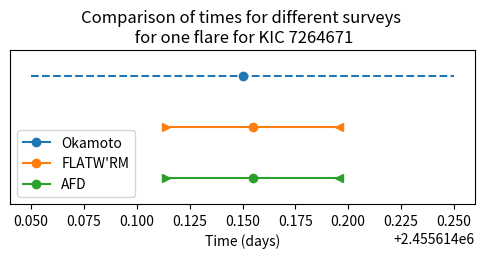

Here is the Python script that generated this plot:
# -*- coding: utf-8 -*-
"""
Created on Tue Aug  6 10:02:31 2024

@author: david
"""
import matplotlib.pyplot as plt
import numpy as np

Okamoto_pt = 2455614.15
Okamoto_dur = 0.1

FW_pt = 2455614.1549
FW_se = [2455614.1140, 2455614.1958]

AFD_pt = 2455614.154901321
AFD_se = [2455614.11403342274, 2455614.195769320424]



plt.figure(figsize=(6,2))
plt.plot(Okamoto_pt, 3, color = "tab:blue", marker = 'o', label = "Okamoto")
plt.plot(np.linspace(Okamoto_pt-Okamoto_dur, Okamoto_pt+Okamoto_dur, 1000), np.linspace(3,3,1000), color = "tab:blue", linestyle = '--')

plt.plot(FW_pt, 2, color = "tab:orange", marker = 'o', label = "FLATW'RM")
plt.plot(FW_se[0], 2, color = "tab:orange", marker = '>')
plt.plot(FW_se[1], 2, color = "tab:orange", marker = '<')
plt.plot(np.linspace(FW_se[0], FW_se[1], 1000), np.linspace(2,2,1000), color = "tab:orange", linestyle = '-')

plt.plot(AFD_pt, 1, color = "tab:green", marker = 'o',  label = "AFD")
plt.plot(AFD_se[0], 1, color = "tab:green", marker = '>')
plt.plot(AFD_se[1], 1, color = "tab:green", marker = '<')
plt.plot(np.linspace(AFD_se[0], AFD_se[1], 1000), np.linspace(1,1,1000), color = "tab:green", linestyle = '-')
plt.ylim((0.5,3.5))
plt.yticks([], [])
plt.legend()
# plt.grid()
plt.xlabel("Time (days)")
plt.title("Comparison of times for different surveys \n for one flare for KIC 7264671")
plt.show()